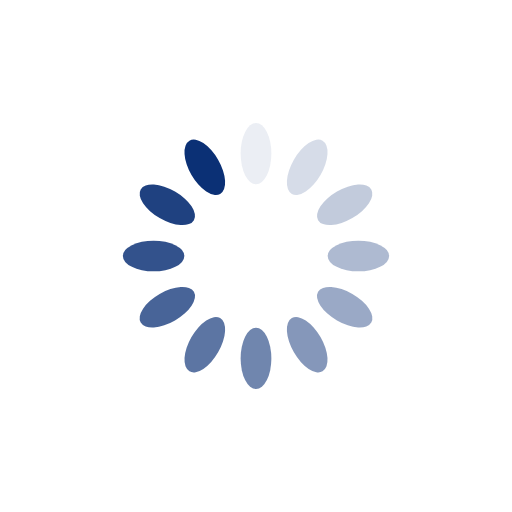
t = 0.00 s
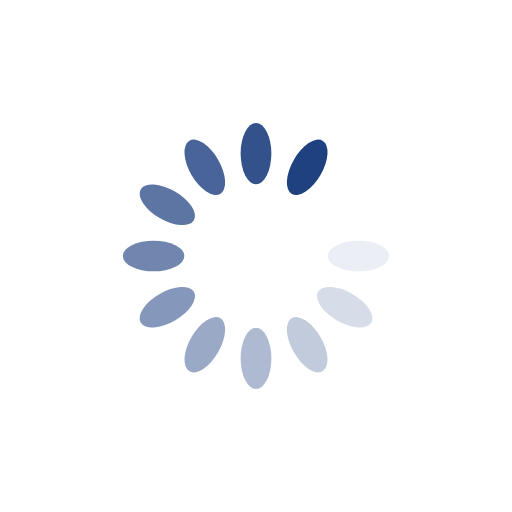
t = 0.35 s
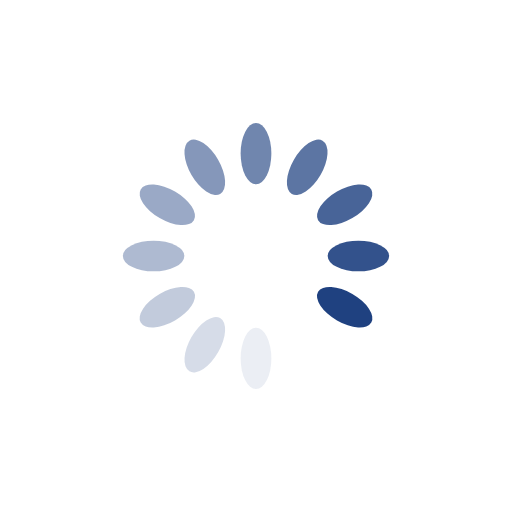
t = 0.70 s
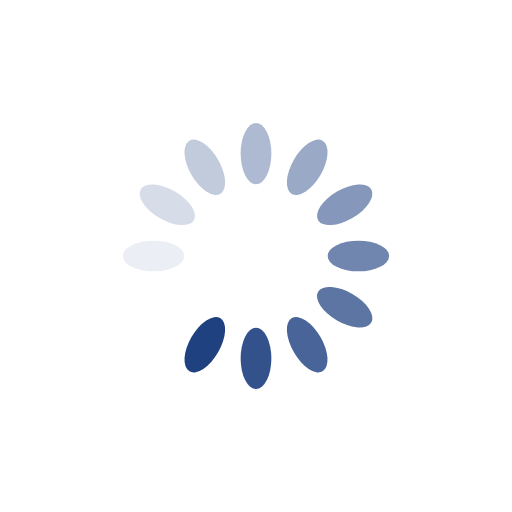
t = 1.06 s

The animated SVG that drew these frames (rendered in a browser with its animation timeline set to each time). Animation: 12 SMIL elements (animate=12); one cycle of 1.41 s, repeats indefinitely.

<?xml version="1.0" encoding="utf-8"?>
<svg xmlns="http://www.w3.org/2000/svg" xmlns:xlink="http://www.w3.org/1999/xlink" style="margin: auto; background: none; display: block; shape-rendering: auto;" width="201px" height="201px" viewBox="0 0 100 100" preserveAspectRatio="xMidYMid">
<g transform="rotate(0 50 50)">
  <rect x="47" y="24" rx="3" ry="6" width="6" height="12" fill="#0b3075">
    <animate attributeName="opacity" values="1;0" keyTimes="0;1" dur="1.408450704225352s" begin="-1.2910798122065725s" repeatCount="indefinite"></animate>
  </rect>
</g><g transform="rotate(30 50 50)">
  <rect x="47" y="24" rx="3" ry="6" width="6" height="12" fill="#0b3075">
    <animate attributeName="opacity" values="1;0" keyTimes="0;1" dur="1.408450704225352s" begin="-1.1737089201877933s" repeatCount="indefinite"></animate>
  </rect>
</g><g transform="rotate(60 50 50)">
  <rect x="47" y="24" rx="3" ry="6" width="6" height="12" fill="#0b3075">
    <animate attributeName="opacity" values="1;0" keyTimes="0;1" dur="1.408450704225352s" begin="-1.056338028169014s" repeatCount="indefinite"></animate>
  </rect>
</g><g transform="rotate(90 50 50)">
  <rect x="47" y="24" rx="3" ry="6" width="6" height="12" fill="#0b3075">
    <animate attributeName="opacity" values="1;0" keyTimes="0;1" dur="1.408450704225352s" begin="-0.9389671361502346s" repeatCount="indefinite"></animate>
  </rect>
</g><g transform="rotate(120 50 50)">
  <rect x="47" y="24" rx="3" ry="6" width="6" height="12" fill="#0b3075">
    <animate attributeName="opacity" values="1;0" keyTimes="0;1" dur="1.408450704225352s" begin="-0.8215962441314553s" repeatCount="indefinite"></animate>
  </rect>
</g><g transform="rotate(150 50 50)">
  <rect x="47" y="24" rx="3" ry="6" width="6" height="12" fill="#0b3075">
    <animate attributeName="opacity" values="1;0" keyTimes="0;1" dur="1.408450704225352s" begin="-0.7042253521126759s" repeatCount="indefinite"></animate>
  </rect>
</g><g transform="rotate(180 50 50)">
  <rect x="47" y="24" rx="3" ry="6" width="6" height="12" fill="#0b3075">
    <animate attributeName="opacity" values="1;0" keyTimes="0;1" dur="1.408450704225352s" begin="-0.5868544600938966s" repeatCount="indefinite"></animate>
  </rect>
</g><g transform="rotate(210 50 50)">
  <rect x="47" y="24" rx="3" ry="6" width="6" height="12" fill="#0b3075">
    <animate attributeName="opacity" values="1;0" keyTimes="0;1" dur="1.408450704225352s" begin="-0.4694835680751173s" repeatCount="indefinite"></animate>
  </rect>
</g><g transform="rotate(240 50 50)">
  <rect x="47" y="24" rx="3" ry="6" width="6" height="12" fill="#0b3075">
    <animate attributeName="opacity" values="1;0" keyTimes="0;1" dur="1.408450704225352s" begin="-0.35211267605633795s" repeatCount="indefinite"></animate>
  </rect>
</g><g transform="rotate(270 50 50)">
  <rect x="47" y="24" rx="3" ry="6" width="6" height="12" fill="#0b3075">
    <animate attributeName="opacity" values="1;0" keyTimes="0;1" dur="1.408450704225352s" begin="-0.23474178403755866s" repeatCount="indefinite"></animate>
  </rect>
</g><g transform="rotate(300 50 50)">
  <rect x="47" y="24" rx="3" ry="6" width="6" height="12" fill="#0b3075">
    <animate attributeName="opacity" values="1;0" keyTimes="0;1" dur="1.408450704225352s" begin="-0.11737089201877933s" repeatCount="indefinite"></animate>
  </rect>
</g><g transform="rotate(330 50 50)">
  <rect x="47" y="24" rx="3" ry="6" width="6" height="12" fill="#0b3075">
    <animate attributeName="opacity" values="1;0" keyTimes="0;1" dur="1.408450704225352s" begin="0s" repeatCount="indefinite"></animate>
  </rect>
</g>
<!-- [ldio] generated by https://loading.io/ --></svg>